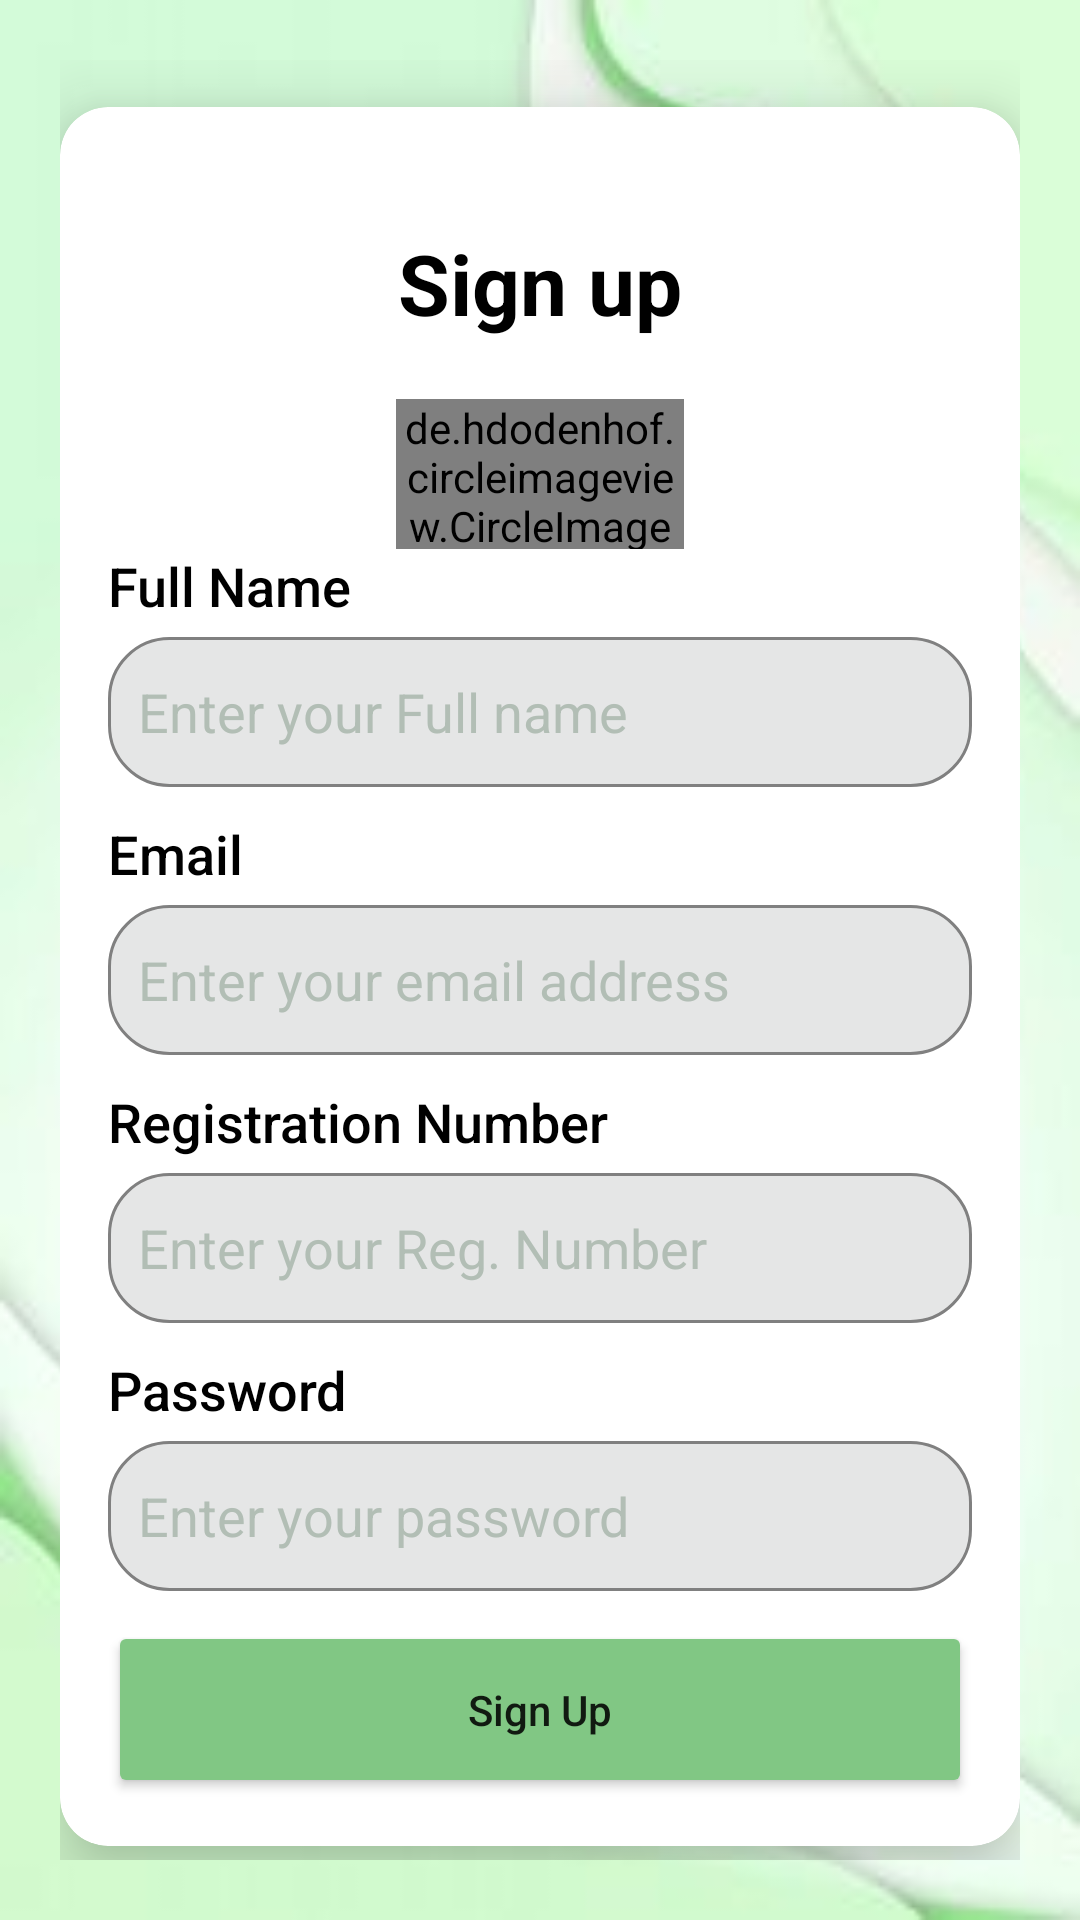

Here is an Android app screen rendered from its layout file. Give the layout XML and the strings, colors and styles it references.
<!-- AndroidManifest.xml: application theme Theme.OnlineVoting -->
<!-- res/layout/activity_sign_up.xml -->
<?xml version="1.0" encoding="utf-8"?>
<androidx.constraintlayout.widget.ConstraintLayout xmlns:android="http://schemas.android.com/apk/res/android"
    xmlns:app="http://schemas.android.com/apk/res-auto"
    xmlns:tools="http://schemas.android.com/tools"
    android:layout_width="match_parent"
    android:layout_height="match_parent"
    android:background="@drawable/bg1"
    android:padding="20dp"
    tools:context=".activities.SignUpActivity">


    <TextView
        android:id="@+id/textView1"
        android:layout_width="match_parent"
        android:layout_height="wrap_content"
        android:layout_marginStart="24dp"
        android:layout_marginTop="24dp"
        android:layout_marginEnd="24dp"
        android:text="@string/go_cast"
        android:textAlignment="center"
        android:textColor="@color/black"
        android:textSize="28sp"
        android:textStyle="bold"
        app:layout_constraintEnd_toEndOf="parent"
        app:layout_constraintHorizontal_bias="0.317"
        app:layout_constraintStart_toStartOf="parent"
        app:layout_constraintTop_toTopOf="parent" />


    <androidx.cardview.widget.CardView
        android:id="@+id/cardView"
        android:layout_width="match_parent"
        android:layout_height="wrap_content"
        app:cardBackgroundColor="@color/white"
        app:cardCornerRadius="16dp"
        app:cardElevation="16dp"
        app:layout_constraintBottom_toTopOf="@+id/have_account"
        app:layout_constraintEnd_toEndOf="parent"
        app:layout_constraintStart_toStartOf="parent"
        app:layout_constraintTop_toBottomOf="@+id/textView1">


        <LinearLayout
            android:layout_width="match_parent"
            android:layout_height="wrap_content"
            android:orientation="vertical"
            android:padding="16dp">

            <TextView
                android:id="@+id/textView2"
                android:layout_width="match_parent"
                android:layout_height="wrap_content"
                android:layout_marginStart="24dp"
                android:layout_marginTop="24dp"
                android:layout_marginEnd="24dp"
                android:text="@string/sign_up"
                android:textAlignment="center"
                android:textColor="@color/black"
                android:textSize="28sp"
                android:textStyle="bold" />

            <de.hdodenhof.circleimageview.CircleImageView
                android:id="@+id/profile_image"
                android:layout_width="96dp"
                android:layout_height="50dp"
                android:layout_gravity="center"
                android:layout_marginTop="20dp"
                android:src="@drawable/profile"
                app:civ_border_color="#FF000000"
                app:civ_border_width="2dp" />

            <TextView
                android:layout_width="match_parent"
                android:layout_height="wrap_content"
                android:layout_marginBottom="5dp"
                android:fontFamily="sans-serif-medium"
                android:text="@string/full_name"
                android:textColor="@color/black"
                android:textSize="18sp" />

            <EditText
                android:id="@+id/user_name"
                android:layout_width="match_parent"
                android:layout_height="50dp"
                android:background="@drawable/input_outline_bg"
                android:hint="@string/enter_your_full_name"
                android:inputType="textEmailAddress"
                android:paddingStart="10dp"
                android:textColor="@color/black"
                android:textColorHint="@color/ash" />


            <TextView
                android:layout_width="match_parent"
                android:layout_height="wrap_content"
                android:layout_marginTop="10dp"
                android:layout_marginBottom="5dp"
                android:fontFamily="sans-serif-medium"
                android:text="@string/email"
                android:textColor="@color/black"
                android:textSize="18sp" />

            <EditText
                android:id="@+id/user_email"
                android:layout_width="match_parent"
                android:layout_height="50dp"
                android:background="@drawable/input_outline_bg"
                android:hint="@string/enter_your_email_address"
                android:inputType="textEmailAddress"
                android:paddingStart="10dp"
                android:textColor="@color/black"
                android:textColorHint="@color/ash" />

            <TextView
                android:layout_width="match_parent"
                android:layout_height="wrap_content"
                android:layout_marginTop="10dp"
                android:layout_marginBottom="5dp"
                android:fontFamily="sans-serif-medium"
                android:text="@string/reg_number"
                android:textColor="@color/black"
                android:textSize="18sp" />

            <EditText
                android:id="@+id/studentRegNumber"
                android:layout_width="match_parent"
                android:layout_height="50dp"
                android:background="@drawable/input_outline_bg"
                android:hint="@string/enter_your_reg_number"
                android:inputType="textEmailAddress"
                android:paddingStart="10dp"
                android:textColor="@color/black"
                android:textColorHint="@color/ash" />

            <TextView
                android:layout_width="match_parent"
                android:layout_height="wrap_content"
                android:layout_marginTop="10dp"
                android:layout_marginBottom="5dp"
                android:fontFamily="sans-serif-medium"
                android:text="@string/password"
                android:textColor="@color/black"
                android:textSize="18sp" />

            <EditText
                android:id="@+id/user_password"
                android:layout_width="match_parent"
                android:layout_height="50dp"
                android:background="@drawable/input_outline_bg"
                android:hint="@string/enter_your_password"
                android:inputType="textEmailAddress"
                android:paddingStart="10dp"
                android:textColor="@color/black"
                android:textColorHint="@color/ash" />


            <Button
                android:id="@+id/Signup_btn"
                android:layout_width="match_parent"
                android:layout_height="59dp"
                android:layout_marginTop="10dp"
                android:backgroundTint="@color/light_green"
                android:padding="8dp"
                android:text="Sign Up"
                android:textAllCaps="false" />

            <ProgressBar
                android:id="@+id/sign_up_progress_bar"
                android:layout_width="32dp"
                android:layout_height="wrap_content"
                android:visibility="gone"
                android:layout_gravity="center"
                android:indeterminateTint="@color/light_green" />

        </LinearLayout>
    </androidx.cardview.widget.CardView>

    <TextView
        android:id="@+id/have_account"
        android:layout_width="match_parent"
        android:layout_height="wrap_content"
        android:layout_marginStart="16dp"
        android:layout_marginEnd="16dp"
        android:text="@string/already_have_an_account_sign_in"
        android:textAlignment="center"
        android:textColor="@color/grey"
        android:textSize="20sp"
        android:textStyle="bold"
        app:layout_constraintBottom_toBottomOf="parent"
        app:layout_constraintEnd_toEndOf="parent"
        app:layout_constraintStart_toStartOf="parent">

    </TextView>

</androidx.constraintlayout.widget.ConstraintLayout>
<!-- resources referenced by this layout -->
<resources>
  <color name="ash">#B2BEB5</color>
  <color name="black">#FF000000</color>
  <color name="grey">#808080</color>
  <color name="light_green">#81C784</color>
  <color name="white">#FFFFFFFF</color>
  <!-- drawable bg1: jpg bitmap (drawable, 11134 bytes) -->
  <!-- drawable input_outline_bg (drawable) -->
  <?xml version="1.0" encoding="utf-8"?>
  <shape xmlns:android="http://schemas.android.com/apk/res/android"
      android:shape="rectangle"
      >
  
      <solid android:color="#E5E6E6"/>
  
      <stroke android:width="1dp" android:color="@color/grey"/>
      <corners android:radius="20dp"/>
  
  </shape>
  <string name="already_have_an_account_sign_in">Already have an account? Sign In</string>
  <string name="email">Email</string>
  <string name="enter_your_email_address">Enter your email address</string>
  <string name="enter_your_full_name">Enter your Full name</string>
  <string name="enter_your_password">Enter your password</string>
  <string name="enter_your_reg_number">Enter your Reg. Number</string>
  <string name="full_name">Full Name</string>
  <string name="go_cast">GoCast</string>
  <string name="password">Password</string>
  <string name="reg_number">Registration Number</string>
  <string name="sign_up">Sign up</string>
  <style name="Theme.OnlineVoting" parent="Theme.MaterialComponents.DayNight.DarkActionBar">
          
          <item name="android:windowNoTitle">true</item>
          <item name="android:windowFullscreen">true</item>
          
          <item name="colorPrimary">@color/purple_500</item>
          <item name="colorPrimaryVariant">@color/purple_700</item>
          <item name="colorOnPrimary">@color/white</item>
          
          <item name="colorSecondary">@color/teal_200</item>
          <item name="colorSecondaryVariant">@color/teal_700</item>
          <item name="colorOnSecondary">@color/black</item>
          
          <item name="android:statusBarColor" tools:targetApi="l">?attr/colorPrimaryVariant</item>
          
      </style>
  <color name="purple_500">#FF6200EE</color>
  <color name="purple_700">#FF3700B3</color>
  <color name="teal_200">#FF03DAC5</color>
  <color name="teal_700">#FF018786</color>
</resources>
